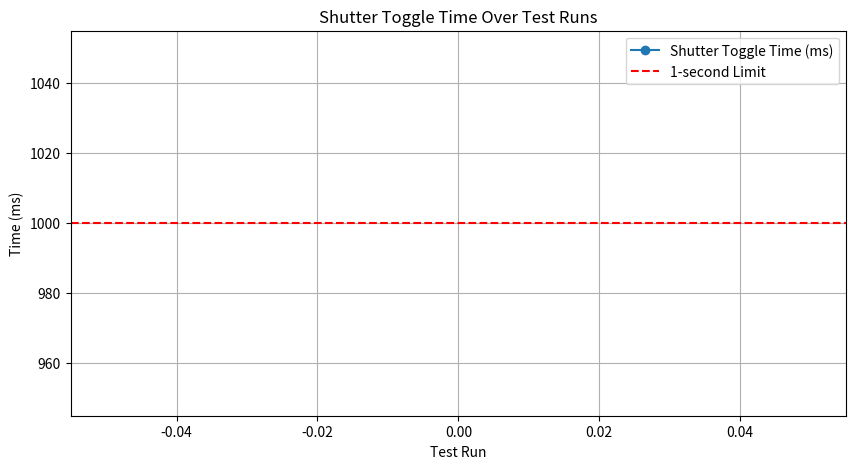
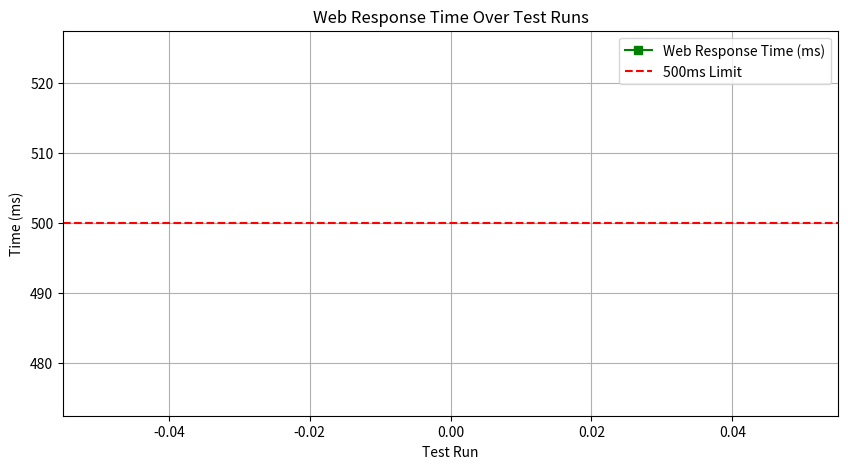

These figures' Python source, in order:
import json
import matplotlib.pyplot as plt

# Function to read results from a JSON log file
def load_results(filename):
    results = []
    try:
        with open(filename, "r") as file:
            for line in file:
                results.append(json.loads(line.strip()))
    except FileNotFoundError:
        print(f"File {filename} not found.")
    return results

# Load data
shutter_results = load_results("shutter_results.json")
web_results = load_results("web_results.json")

# Extract data
shutter_times = [entry["average_toggle_time_ms"] for entry in shutter_results]
web_times = [entry["average_response_time_ms"] for entry in web_results]

# Plot Shutter Toggle Time
plt.figure(figsize=(10, 5))
plt.plot(shutter_times, label="Shutter Toggle Time (ms)", marker="o", linestyle="-")
plt.axhline(y=1000, color="r", linestyle="--", label="1-second Limit")
plt.xlabel("Test Run")
plt.ylabel("Time (ms)")
plt.title("Shutter Toggle Time Over Test Runs")
plt.legend()
plt.grid()
plt.savefig("shutter_toggle_time.png")  # Save the figure
plt.show()

# Plot Web Response Time
plt.figure(figsize=(10, 5))
plt.plot(web_times, label="Web Response Time (ms)", marker="s", linestyle="-", color="g")
plt.axhline(y=500, color="r", linestyle="--", label="500ms Limit")
plt.xlabel("Test Run")
plt.ylabel("Time (ms)")
plt.title("Web Response Time Over Test Runs")
plt.legend()
plt.grid()
plt.savefig("web_response_time.png")
plt.show()
